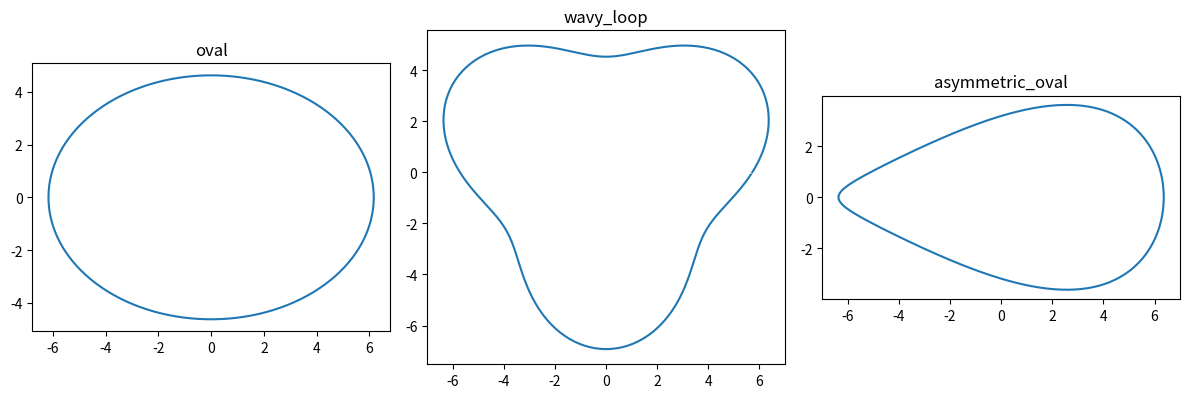

Generate this figure with matplotlib:
"""
procedural_tracks.py
======================
f1tenth_racetracks(실제 F1 트랙 20여개)을 설치하기 전에, "여러 트랙 모양에
한 정책이 다 통하는지"를 오프라인으로 먼저 검증하기 위한 절차적 트랙 생성기.

실제 f1tenth_racetracks의 각 트랙도 결국 centerline.csv(x, y, 좌우 폭)
형태로 제공되므로, 이 파일이 만드는 합성 트랙과 인터페이스가 동일하다 —
나중에 f1tenth_gym_wrapper.py로 갈아끼워도 multitrack_env.py 쪽 코드는
그대로 재사용된다.
"""

from __future__ import annotations
import numpy as np


def oval(a: float = 6.0, b: float = 4.5, n: int = 400) -> np.ndarray:
    t = np.linspace(0, 2 * np.pi, n, endpoint=False)
    return np.stack([a * np.cos(t), b * np.sin(t)], axis=1)


def wavy_loop(base_r: float = 6.0, wave_amp: float = 1.2, wave_freq: int = 3,
              n: int = 400) -> np.ndarray:
    """원형에 파형을 섞어 곡률이 계속 바뀌는 트랙 — 급커브 대응력 테스트용."""
    t = np.linspace(0, 2 * np.pi, n, endpoint=False)
    r = base_r + wave_amp * np.sin(wave_freq * t)
    return np.stack([r * np.cos(t), r * np.sin(t)], axis=1)


def figure_eight(scale: float = 5.0, n: int = 500) -> np.ndarray:
    """8자 트랙(자기교차 있음) — 급격한 방향전환 대응력 테스트용.
    자기교차 지점은 진행률(progress) 계산에서 별도 처리가 필요할 수 있어,
    학습 초반엔 oval/wavy_loop로 먼저 검증하고 나중에 추가하는 걸 권장."""
    t = np.linspace(0, 2 * np.pi, n, endpoint=False)
    x = scale * np.sin(2 * t)
    y = scale * np.sin(t) * 1.6
    return np.stack([x, y], axis=1)


def asymmetric_oval(a: float = 7.0, b: float = 3.5, skew: float = 0.3, n: int = 400) -> np.ndarray:
    """한쪽으로 치우친 비대칭 트랙 — 좌우 균일하지 않은 코너 대응력 테스트용."""
    t = np.linspace(0, 2 * np.pi, n, endpoint=False)
    x = a * np.cos(t)
    y = b * np.sin(t) + skew * a * np.sin(t) * np.cos(t)
    return np.stack([x, y], axis=1)


TRACK_GENERATORS = {
    "oval": oval,
    "wavy_loop": wavy_loop,
    "figure_eight": figure_eight,
    "asymmetric_oval": asymmetric_oval,
}


def build_track_pool(names: list[str] | None = None, seed: int = 0) -> dict[str, np.ndarray]:
    """여러 트랙의 centerline을 미리 만들어 dict로 반환.

    기본 풀은 figure_eight를 제외한다 (자기교차로 progress 계산이 불안정).
    """
    rng = np.random.default_rng(seed)
    default_names = ["oval", "wavy_loop", "asymmetric_oval"]
    names = names or default_names
    pool = {}
    for name in names:
        if name not in TRACK_GENERATORS:
            raise KeyError(f"알 수 없는 트랙: {name}. 가능: {list(TRACK_GENERATORS)}")
        fn = TRACK_GENERATORS[name]
        jitter = rng.uniform(0.9, 1.1)
        if name == "oval":
            pool[name] = fn(a=6.0 * jitter, b=4.5 * jitter)
        elif name == "wavy_loop":
            pool[name] = fn(base_r=6.0 * jitter)
        elif name == "figure_eight":
            pool[name] = fn(scale=5.0 * jitter)
        elif name == "asymmetric_oval":
            pool[name] = fn(a=7.0 * jitter, b=3.5 * jitter)
    return pool


if __name__ == "__main__":
    import matplotlib.pyplot as plt

    pool = build_track_pool()
    fig, axes = plt.subplots(1, len(pool), figsize=(4 * len(pool), 4))
    for ax, (name, cl) in zip(axes, pool.items()):
        ax.plot(cl[:, 0], cl[:, 1], "-")
        ax.set_aspect("equal")
        ax.set_title(name)
    plt.tight_layout()
    plt.savefig("track_pool_preview.png", dpi=100)
    print(f"[procedural_tracks] {len(pool)}개 트랙 생성 완료, track_pool_preview.png 저장")
